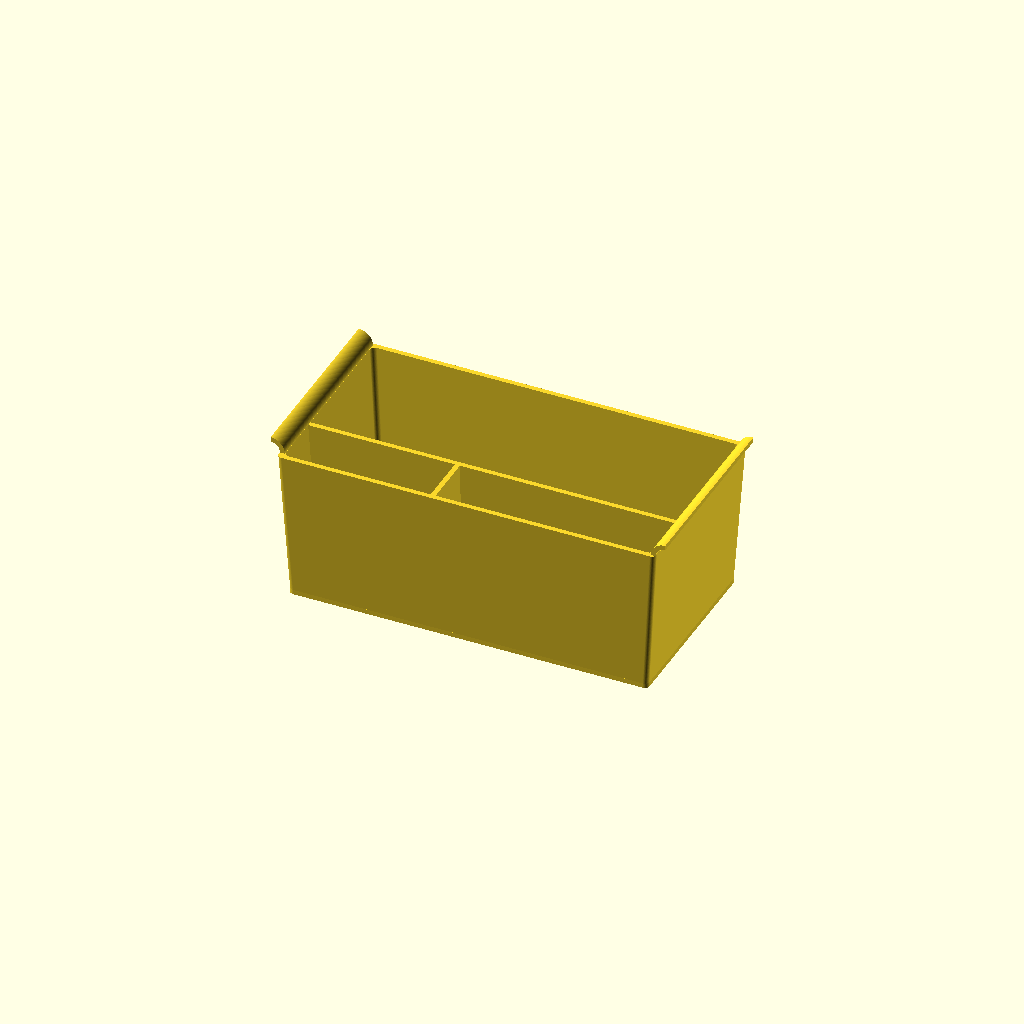
Cell 1 — every parameter at its default value.
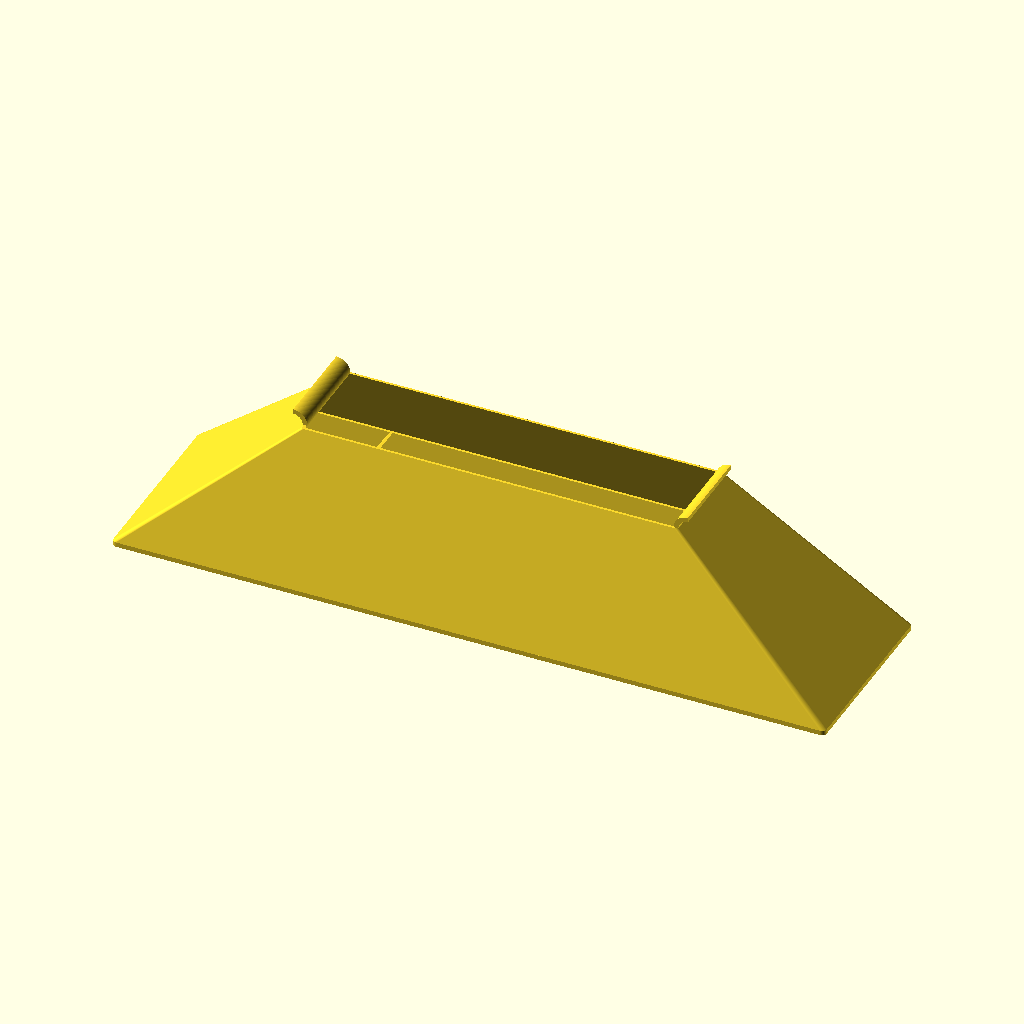
Cell 2 — baseLength set to 300, the other parameters unchanged.
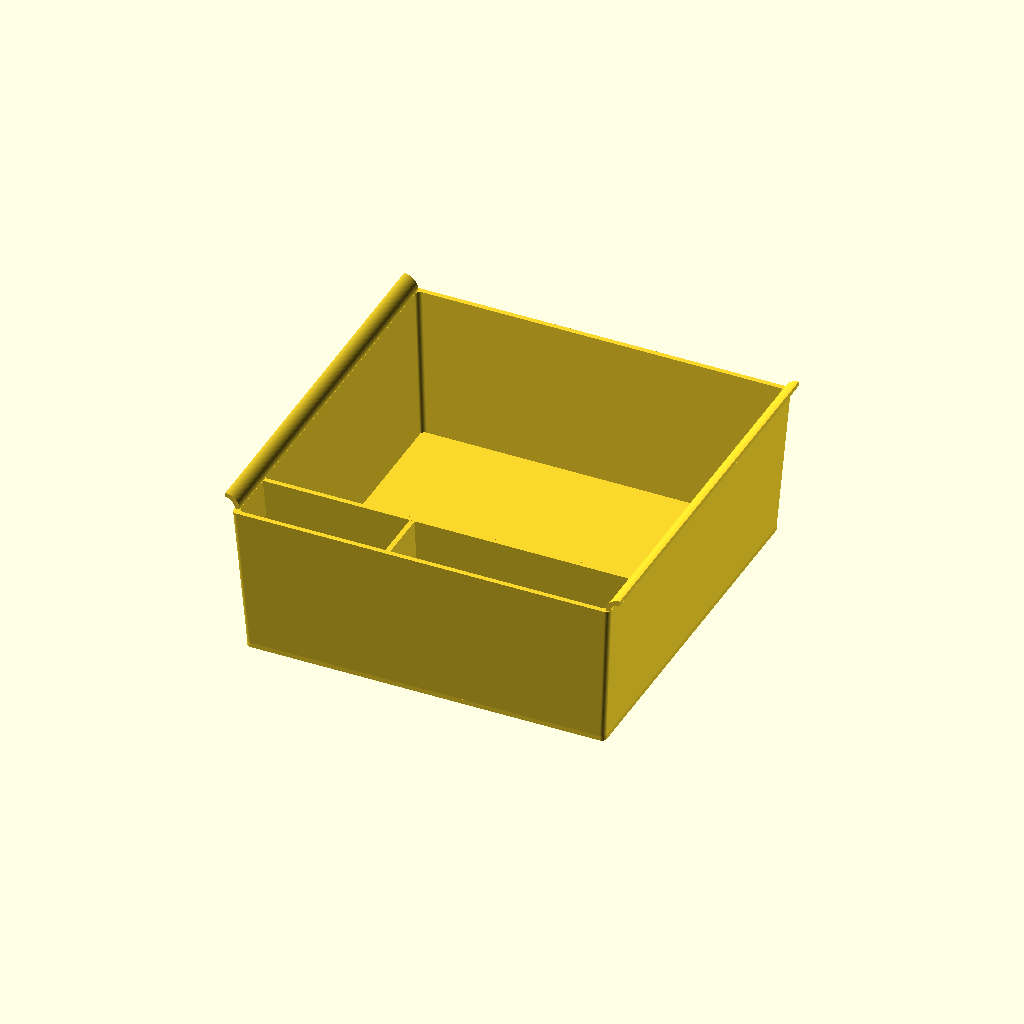
Cell 3: the same model with baseWidth = 156.
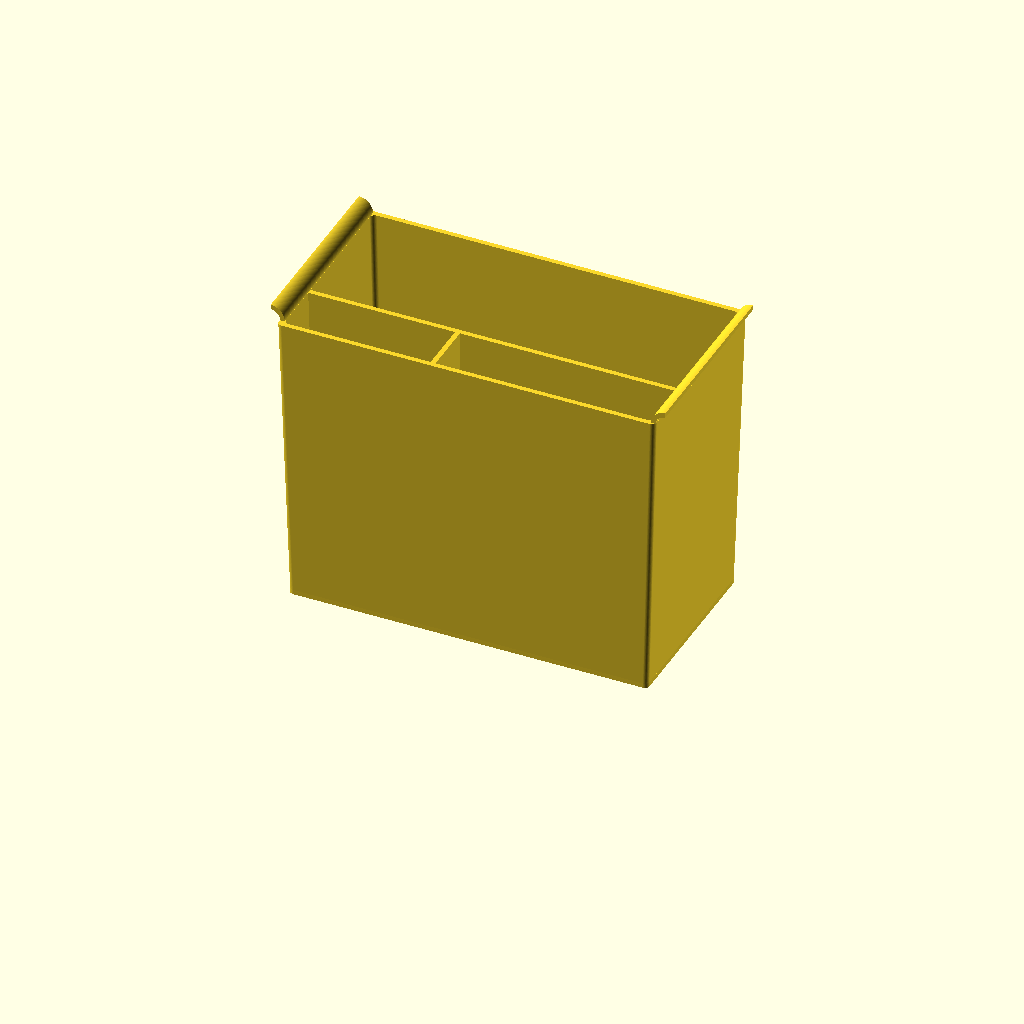
Cell 4: height = 124 (everything else at default).
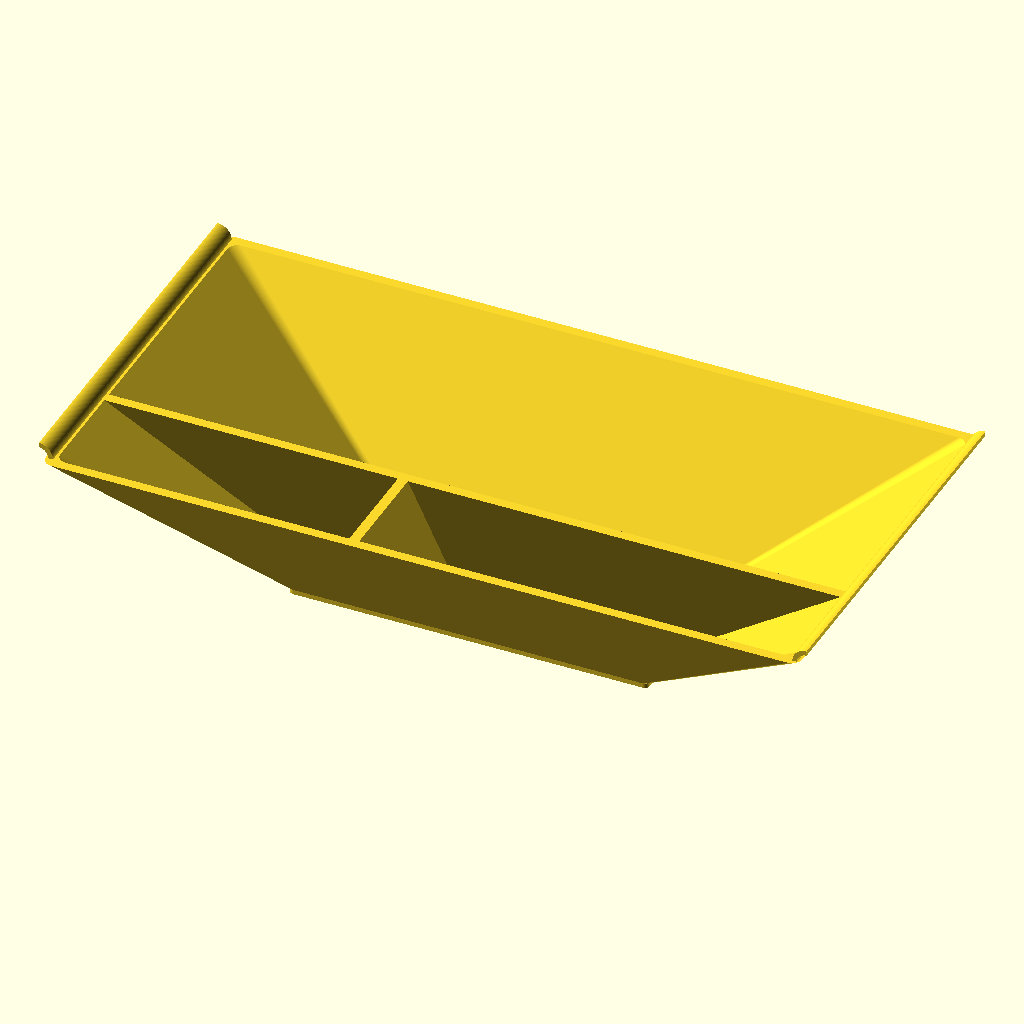
Cell 5: topLength = 316 (everything else at default).
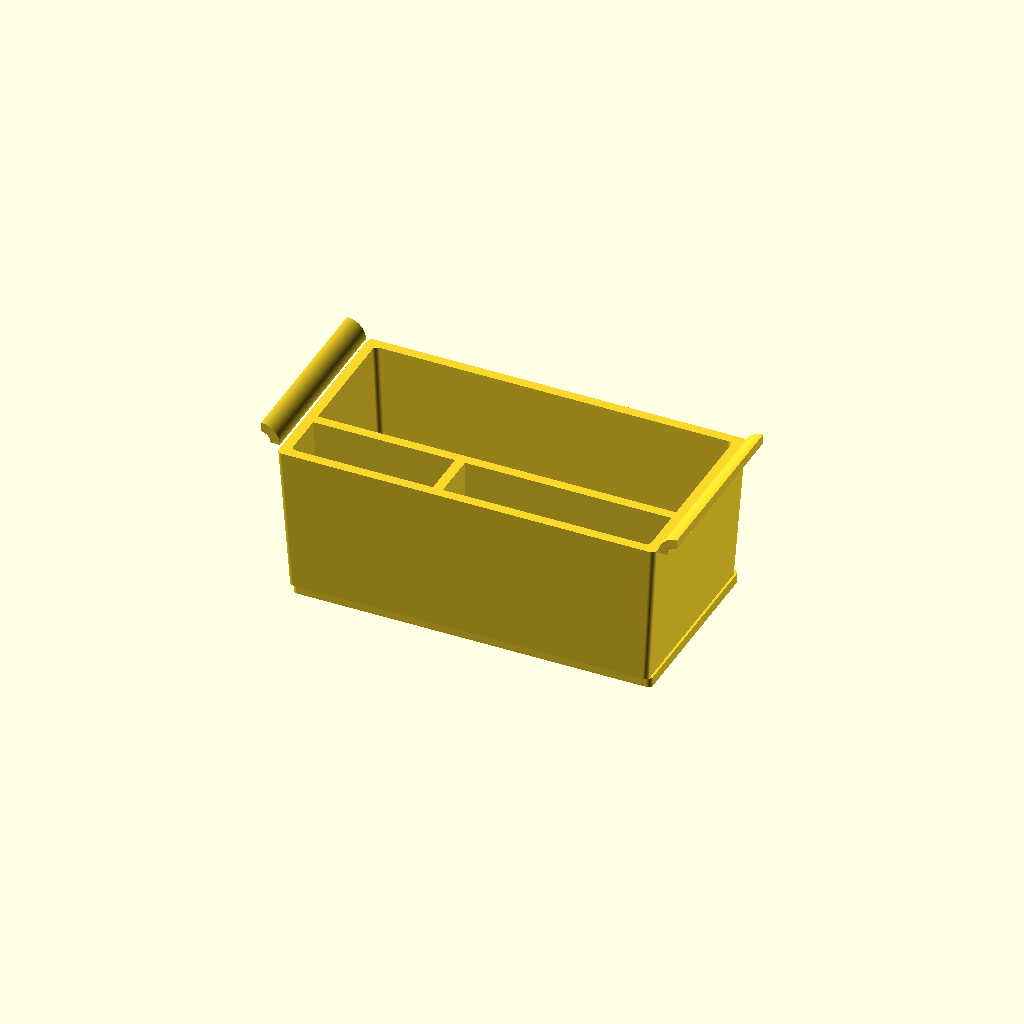
Cell 6: the same model with thickness = 4.
One fixed orthographic camera (rotation 55°, 0°, 25°; colour scheme Cornfield) for every cell.
OpenSCAD source file inputs/thingiverse/files/thing-2967544/files/tray.scad:
baseLength = 150;
baseWidth = 78;
height = 62;
topLength = 158;
thickness = 2;
radius = 2;
$fn = 120;
keysWidth = 60;
keysDepth = 22;
brimRadius = 4;
trifle = 0.000000000000001;

union() { 
	translate([-baseLength/2+thickness/2, -baseWidth/2+thickness/2, -trifle]) minkowski() {
		cube([baseLength-radius, baseWidth-radius, thickness/2]);
		cylinder(r = radius, h = thickness/2);
	}

	translate([0, 0, thickness]) linear_extrude(height = height, scale = topLength/baseLength) union() {
			difference() {
				roundedRect([baseLength, baseWidth], radius);
				roundedRect([baseLength-2*thickness, baseWidth-2*thickness], radius);
			}
			translate([-baseLength/2, -baseWidth/2+keysDepth, 0]) square([baseLength, thickness]);
			translate([-baseLength/2+keysWidth, -baseWidth/2, 0]) square([thickness, keysDepth]);
	}

	translate([-topLength/2-thickness*2.5, (baseWidth*topLength/baseLength)/2, height+thickness+trifle]) rotate([90, 0, 0]) rotate_extrude(angle = 90) translate([brimRadius, 0, 0]) square([thickness, baseWidth*topLength/baseLength-thickness]);

	translate([topLength/2+thickness*2.5, -(baseWidth*topLength/baseLength)/2, height+thickness+trifle]) rotate([90, 0, 180]) rotate_extrude(angle = 90) translate([brimRadius, 0, 0]) square([thickness, baseWidth*topLength/baseLength-thickness]);
}

// size - [x,y]
// radius - radius of corners
module roundedRect(size, radius)
{
	x = size[0];
	y = size[1];

	hull()
	{
		// place 4 circles in the corners, with the given radius
		translate([(-x/2)+(radius/2), (-y/2)+(radius/2), 0])
		circle(r = radius);
	
		translate([(x/2)-(radius/2), (-y/2)+(radius/2), 0])
		circle(r = radius);
	
		translate([(-x/2)+(radius/2), (y/2)-(radius/2), 0])
		circle(r = radius);
	
		translate([(x/2)-(radius/2), (y/2)-(radius/2), 0])
		circle(r = radius);
	}
}
Parameter table extracted from the source (name, type, default, range or options):
baseLength: number, default 150
baseWidth: number, default 78
height: number, default 62
topLength: number, default 158
thickness: number, default 2
radius: number, default 2
keysWidth: number, default 60
keysDepth: number, default 22
brimRadius: number, default 4
trifle: number, default 1e-15
